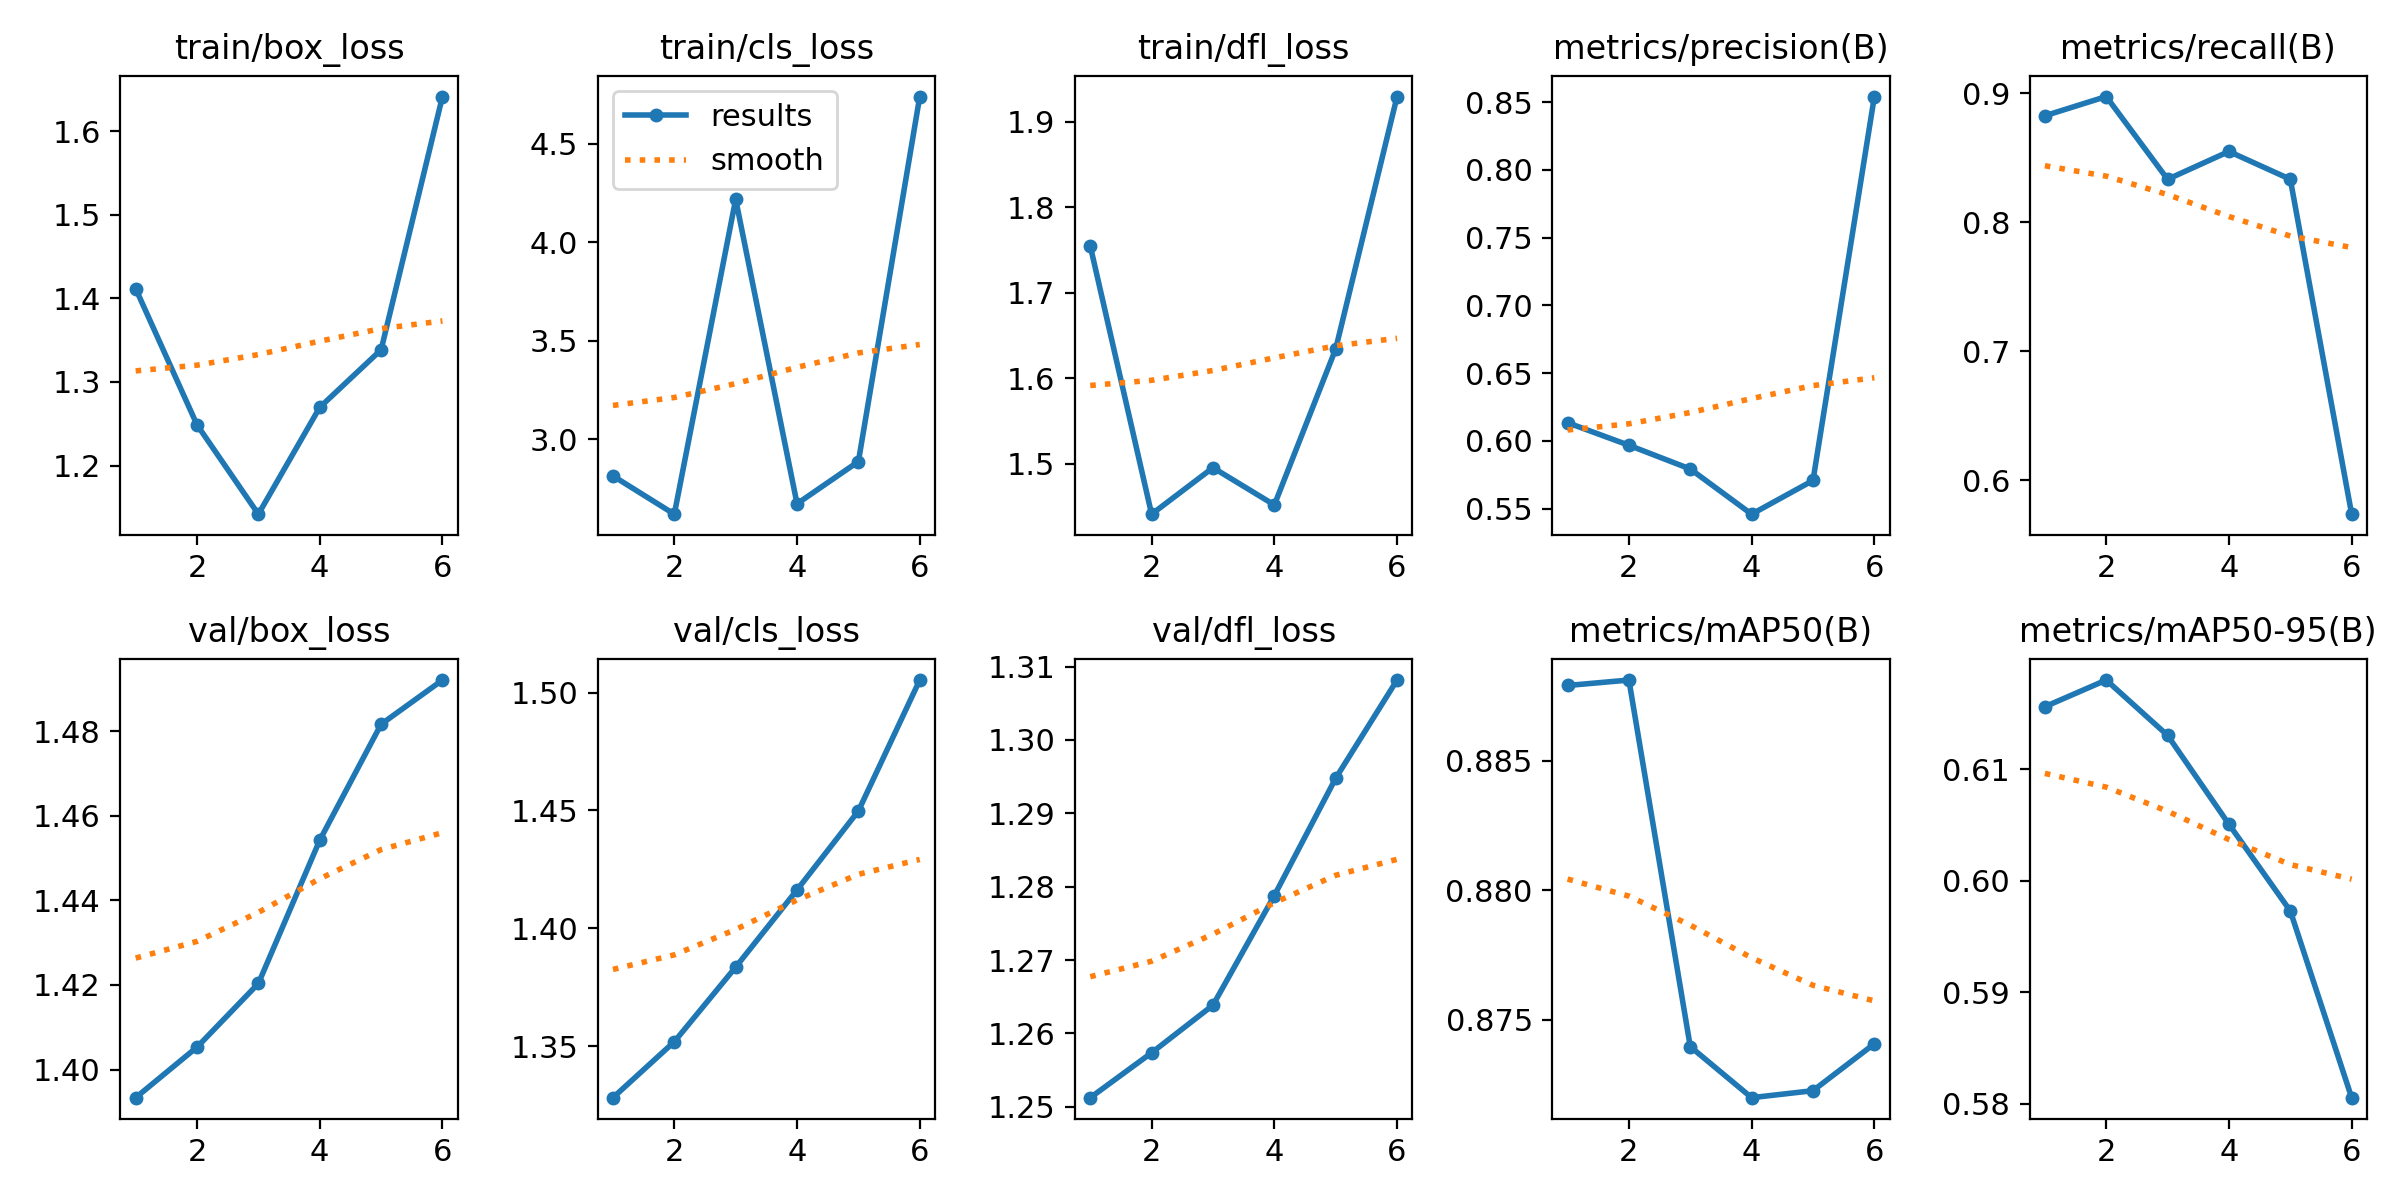

The data file committed next to this chart (first rows):
epoch, time, train/box_loss, train/cls_loss, train/dfl_loss, metrics/precision(B), metrics/recall(B), metrics/mAP50(B), metrics/mAP50-95(B), val/box_loss, val/cls_loss, val/dfl_loss, lr/pg0, lr/pg1, lr/pg2
1, 3.011, 1.412, 2.814, 1.755, 0.6134, 0.8826, 0.8879, 0.6156, 1.393, 1.328, 1.251, 0, 0, 0
2, 5.808, 1.249, 2.62, 1.441, 0.5968, 0.8975, 0.8881, 0.618, 1.405, 1.352, 1.257, 9.9365e-07, 9.9365e-07, 9.9365e-07
3, 8.329, 1.142, 4.218, 1.495, 0.5793, 0.8333, 0.874, 0.613, 1.42, 1.384, 1.264, 1.5946e-06, 1.5946e-06, 1.5946e-06
4, 11.02, 1.27, 2.673, 1.452, 0.5459, 0.8549, 0.872, 0.6051, 1.454, 1.416, 1.279, 1.80285e-06, 1.80285e-06, 1.80285e-06
5, 13.55, 1.338, 2.887, 1.634, 0.5708, 0.8333, 0.8723, 0.5973, 1.482, 1.45, 1.295, 1.6184e-06, 1.6184e-06, 1.6184e-06
6, 16.28, 1.641, 4.739, 1.93, 0.854, 0.5737, 0.8741, 0.5806, 1.492, 1.505, 1.308, 1.04125e-06, 1.04125e-06, 1.04125e-06
